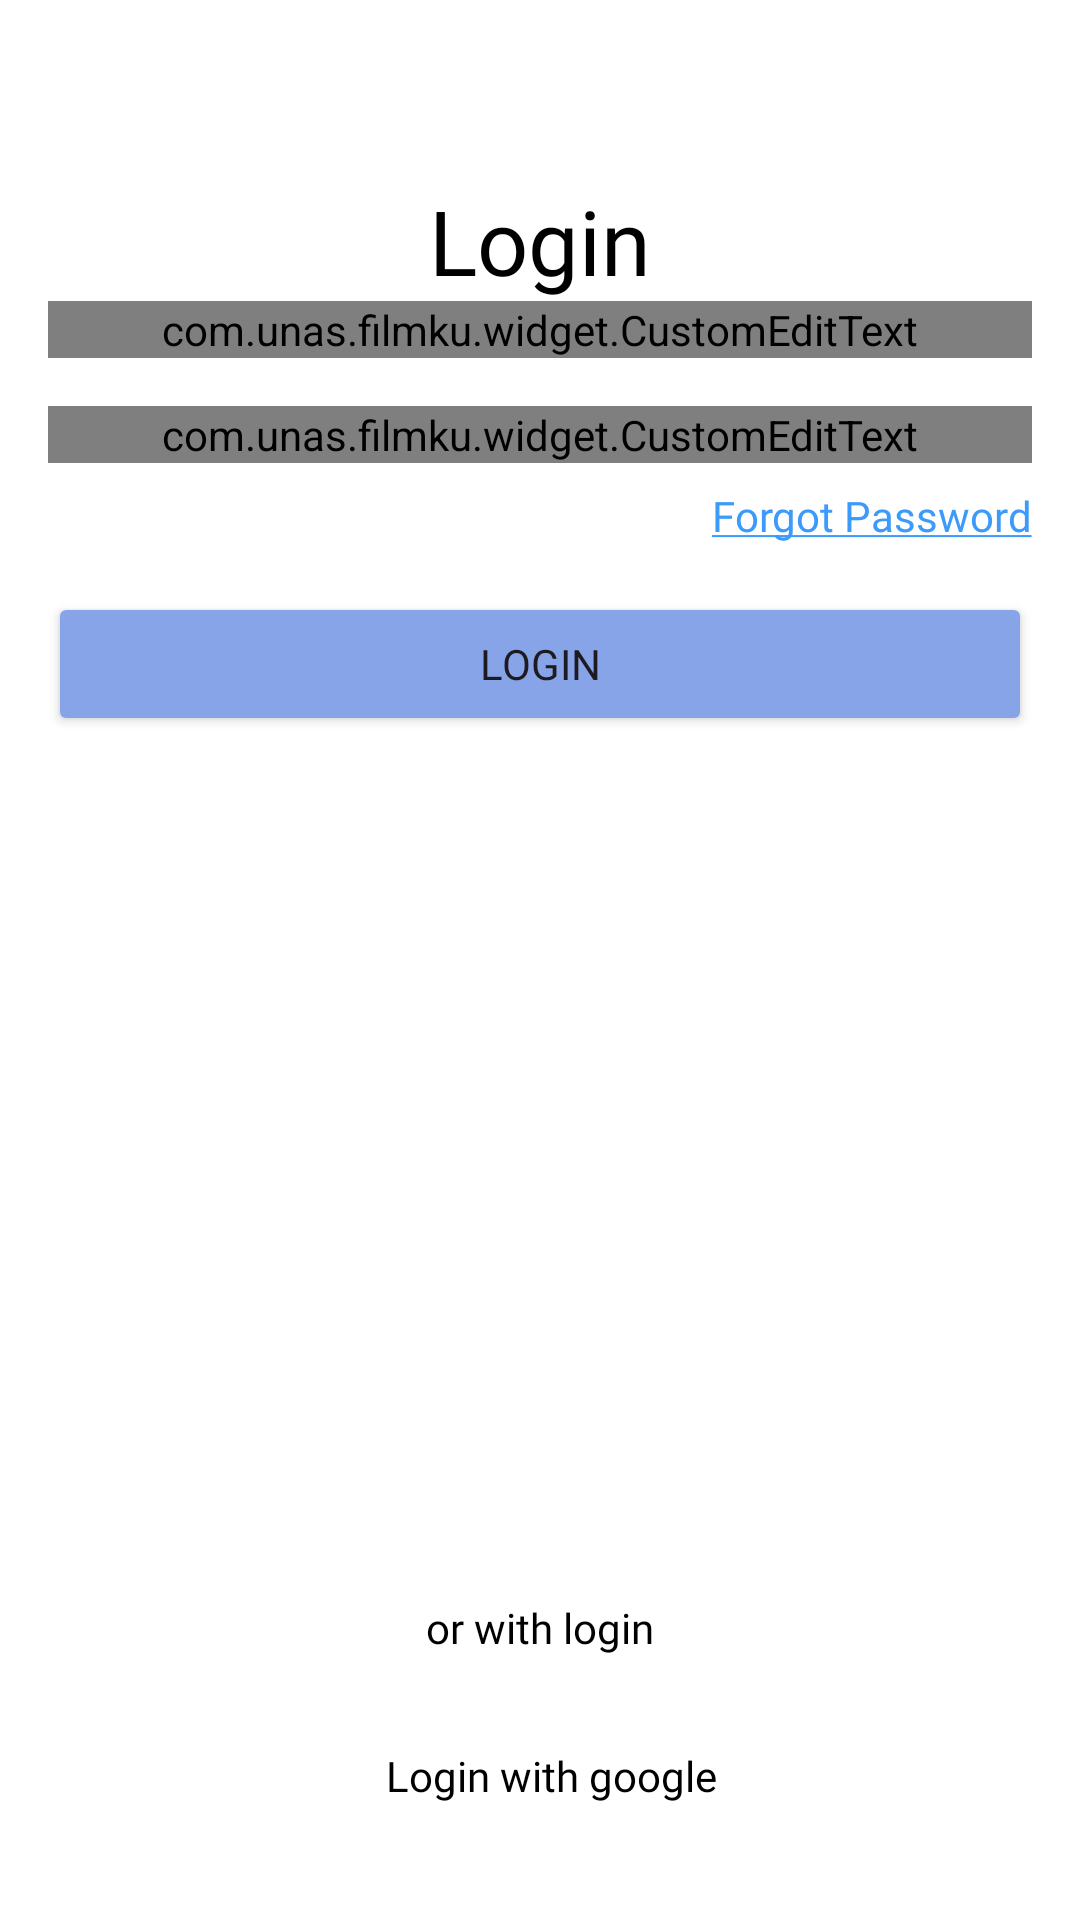

Reconstruct the res/layout file that produces this screen, plus the resources it refers to.
<!-- AndroidManifest.xml: application theme Base.Theme.FilmKu -->
<!-- res/layout/activity_login.xml -->
<?xml version="1.0" encoding="utf-8"?>
<androidx.appcompat.widget.LinearLayoutCompat xmlns:android="http://schemas.android.com/apk/res/android"
    xmlns:app="http://schemas.android.com/apk/res-auto"
    xmlns:tools="http://schemas.android.com/tools"
    android:layout_width="match_parent"
    android:layout_height="match_parent"
    android:background="@color/white"
    android:orientation="vertical"
    tools:context=".login.LoginActivity">

    <TextView
        style="@style/MerriWeather.Bold"
        android:layout_width="wrap_content"
        android:layout_height="wrap_content"
        android:layout_gravity="center_horizontal"
        android:layout_marginTop="60dp"
        android:text="@string/text_login"
        android:textSize="30sp" />


    <com.unas.filmku.widget.CustomEditText
        android:id="@+id/edt_email"
        android:layout_width="match_parent"
        android:layout_height="wrap_content"
        android:layout_marginHorizontal="16dp"
        app:hint_text="Email"
        app:input_type="email"
        app:title="Email" />

    <com.unas.filmku.widget.CustomEditText
        android:id="@+id/edt_password"
        android:layout_width="match_parent"
        android:layout_height="wrap_content"
        android:layout_marginHorizontal="16dp"
        android:layout_marginTop="16dp"
        app:hint_text="Password"
        app:input_type="password"
        app:title="Password" />

    <TextView
        android:layout_width="wrap_content"
        android:layout_height="wrap_content"
        android:layout_gravity="end"
        android:layout_marginTop="8dp"
        android:layout_marginEnd="16dp"
        android:fontFamily="@font/merriweather_regular"
        android:text="@string/forgot_password"
        android:textColor="#3C9AFB"
        android:textSize="14sp" />

    <Button
        android:id="@+id/btn_login"
        android:layout_width="match_parent"
        android:layout_height="wrap_content"
        android:layout_marginHorizontal="16dp"
        android:layout_marginTop="16dp"
        android:backgroundTint="#88A4E8"
        android:fontFamily="@font/merriweather_regular"
        android:text="Login"
        android:textSize="14sp" />

    <View
        android:layout_width="wrap_content"
        android:layout_height="0dp"
        android:layout_weight="1" />

    <TextView
        android:layout_width="wrap_content"
        android:layout_height="wrap_content"
        android:layout_gravity="center_horizontal"
        android:fontFamily="@font/merriweather_regular"
        android:text="or with login"
        android:textColor="@color/black"
        android:textSize="14sp" />

    <androidx.appcompat.widget.LinearLayoutCompat
        android:id="@+id/btn_register"
        android:layout_width="match_parent"
        android:layout_height="48dp"
        android:layout_marginHorizontal="16dp"
        android:layout_marginTop="16dp"
        android:layout_marginBottom="24dp"
        android:background="@drawable/bg_white_stroke_grey_32_dp"
        android:gravity="center">

        <androidx.appcompat.widget.AppCompatImageView
            android:layout_width="wrap_content"
            android:layout_height="wrap_content"
            android:layout_marginEnd="8dp"
            app:srcCompat="@drawable/ic_login_google" />

        <TextView
            android:layout_width="wrap_content"
            android:layout_height="wrap_content"
            android:layout_gravity="center_vertical"

            android:fontFamily="@font/merriweather_regular"
            android:text="Login with google"
            android:textColor="@color/black"
            android:textSize="14sp" />

    </androidx.appcompat.widget.LinearLayoutCompat>


</androidx.appcompat.widget.LinearLayoutCompat>
<!-- resources referenced by this layout -->
<resources>
  <string name="forgot_password"><u>Forgot Password</u></string>
  <string name="text_login">Login</string>
  <style name="MerriWeather.Bold" parent="">
          <item name="android:fontFamily">@font/merriweather_bold</item>
          <item name="android:textColor">@color/black</item>
      </style>
  <style name="Base.Theme.FilmKu" parent="Theme.Material3.Light.NoActionBar">
          
           <item name="colorPrimary">@color/white</item>
      </style>
  <!-- not gathered from this repository: default colours our renderer supplied (Android Studio template values) -->
  <color name="black">#FF000000</color>
  <color name="white">#FFFFFFFF</color>
</resources>
